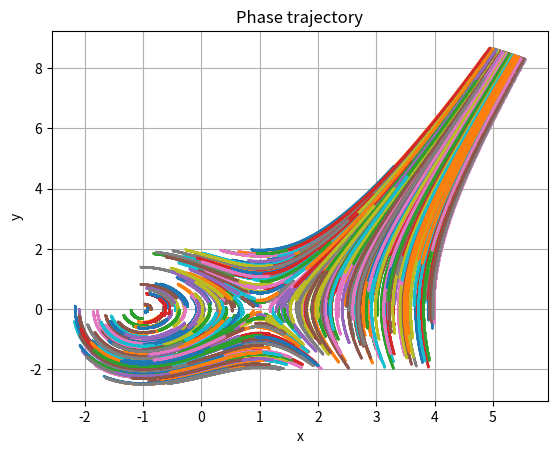

Write the Python code that produced this figure.
#! python3

import matplotlib.pyplot as plt
import numpy as np
import random as rnd

def back_diff(u_arr, p):
    if len(u_arr) < 2:
        print("ERRRRORRRR: U_arr has insufficient size!!!")
        exit(1)
    if p == 1:
        return u_arr[-1] - u_arr[-2]
    return back_diff(u_arr, p - 1) - back_diff(u_arr[:-1], p - 1)

def num_diff_array(func, x, h, step) -> float:
    return (func(x + 3 * h) - func(x - 3 * h)) / 6.0 / step

def J(U, func):
    size = len(U)
    res = np.zeros((size, size))
    step = 1e-5
    h = np.zeros(size)

    for i in range(size):
        h[i] = step
        res[i] = num_diff_array(func, U, h, step)
        h[i] = 0

    return res

def f(U):
    return np.array([U[1], U[0] * U[0] - 1])

def next_u_1(U, tau):
    return np.copy(U) + tau * (np.array(f(U)))

def next_u_2(U, tau, u_arr):
    return np.copy(U) + tau * (3.0/2.0 * f(u_arr[-1]) - 1.0/2.0 * f(u_arr[-2]))

def next_u_3(U, tau, u_arr):
    return np.copy(U) + tau * (23.0/12.0 * f(U) - 16.0/12.0 * f(u_arr[-1]) + 5.0/12.0 * f(u_arr[-2]))

def fdn_next_u(alpha_arr, beta, tau, func, u_arr):
    # u_new = tau * beta * func(u_new) + sum(alpha[i] * u_old[i])
    # u_new = gamma * func(u_new) + delta
    u_last = u_arr[-1]
    delta = (alpha_arr[2] * u_last + alpha_arr[1] * u_arr[-2] + alpha_arr[0] * u_arr[-3])
    gamma = tau * beta
    u_new = gamma * f(u_last) + delta

    while (np.linalg.norm(u_last - u_new) > 1e-4):
        u_last = u_new
        u_new = gamma * f(u_last) + delta

    return u_new

def lor_system(t, y):
    x, y, = y
    dxdt = y
    dydt = x * x - 1
    return np.array([dxdt, dydt])

def main():
    np.set_printoptions(floatmode='maxprec', suppress=True)
    tau = 1e-3
    rnd_size = 0.01

    plot_radius = 100
    u0 = [-1.0, 0.0]

    alpha_arr = [2.0/11.0, -9.0/11.0, 18.0/11.0]
    beta = 6.0/11.0

    for point in range(600):
        u = [u0[0] + rnd_size * rnd.randrange(-5, 500), u0[1] + rnd_size * rnd.randrange(-200, 200)]
        u_arr = [u]

        last_u = u
        res = next_u_1(last_u, tau)
        u_arr.append(res)

        last_u = np.copy(res)
        res = next_u_2(last_u, tau, u_arr)
        u_arr.append(res)

        for jojo in range(10):
            last_u = np.copy(res)
            res = next_u_3(last_u, tau, u_arr)
            u_arr.append(res)

        for t in range(900):
            res = fdn_next_u(alpha_arr, beta, tau, f, u_arr)
            if (res[0] * res[0] + res[1] * res[1]) > plot_radius:
                break
            u_arr.append(res)

        # if (res[0] * res[0] + res[1] * res[1]) > plot_radius * plot_radius:
        #     break

        x_arr, y_arr = zip(*u_arr)
        print(f"\rPlotting point = {point}", end="")
        plt.plot(x_arr, y_arr, '.-', ms=1)
    plt.grid()

    print("\nDone")

    plt.title("Phase trajectory")
    plt.ylabel("y")
    plt.xlabel("x")

    plt.show()

if __name__ == "__main__":
    main()
